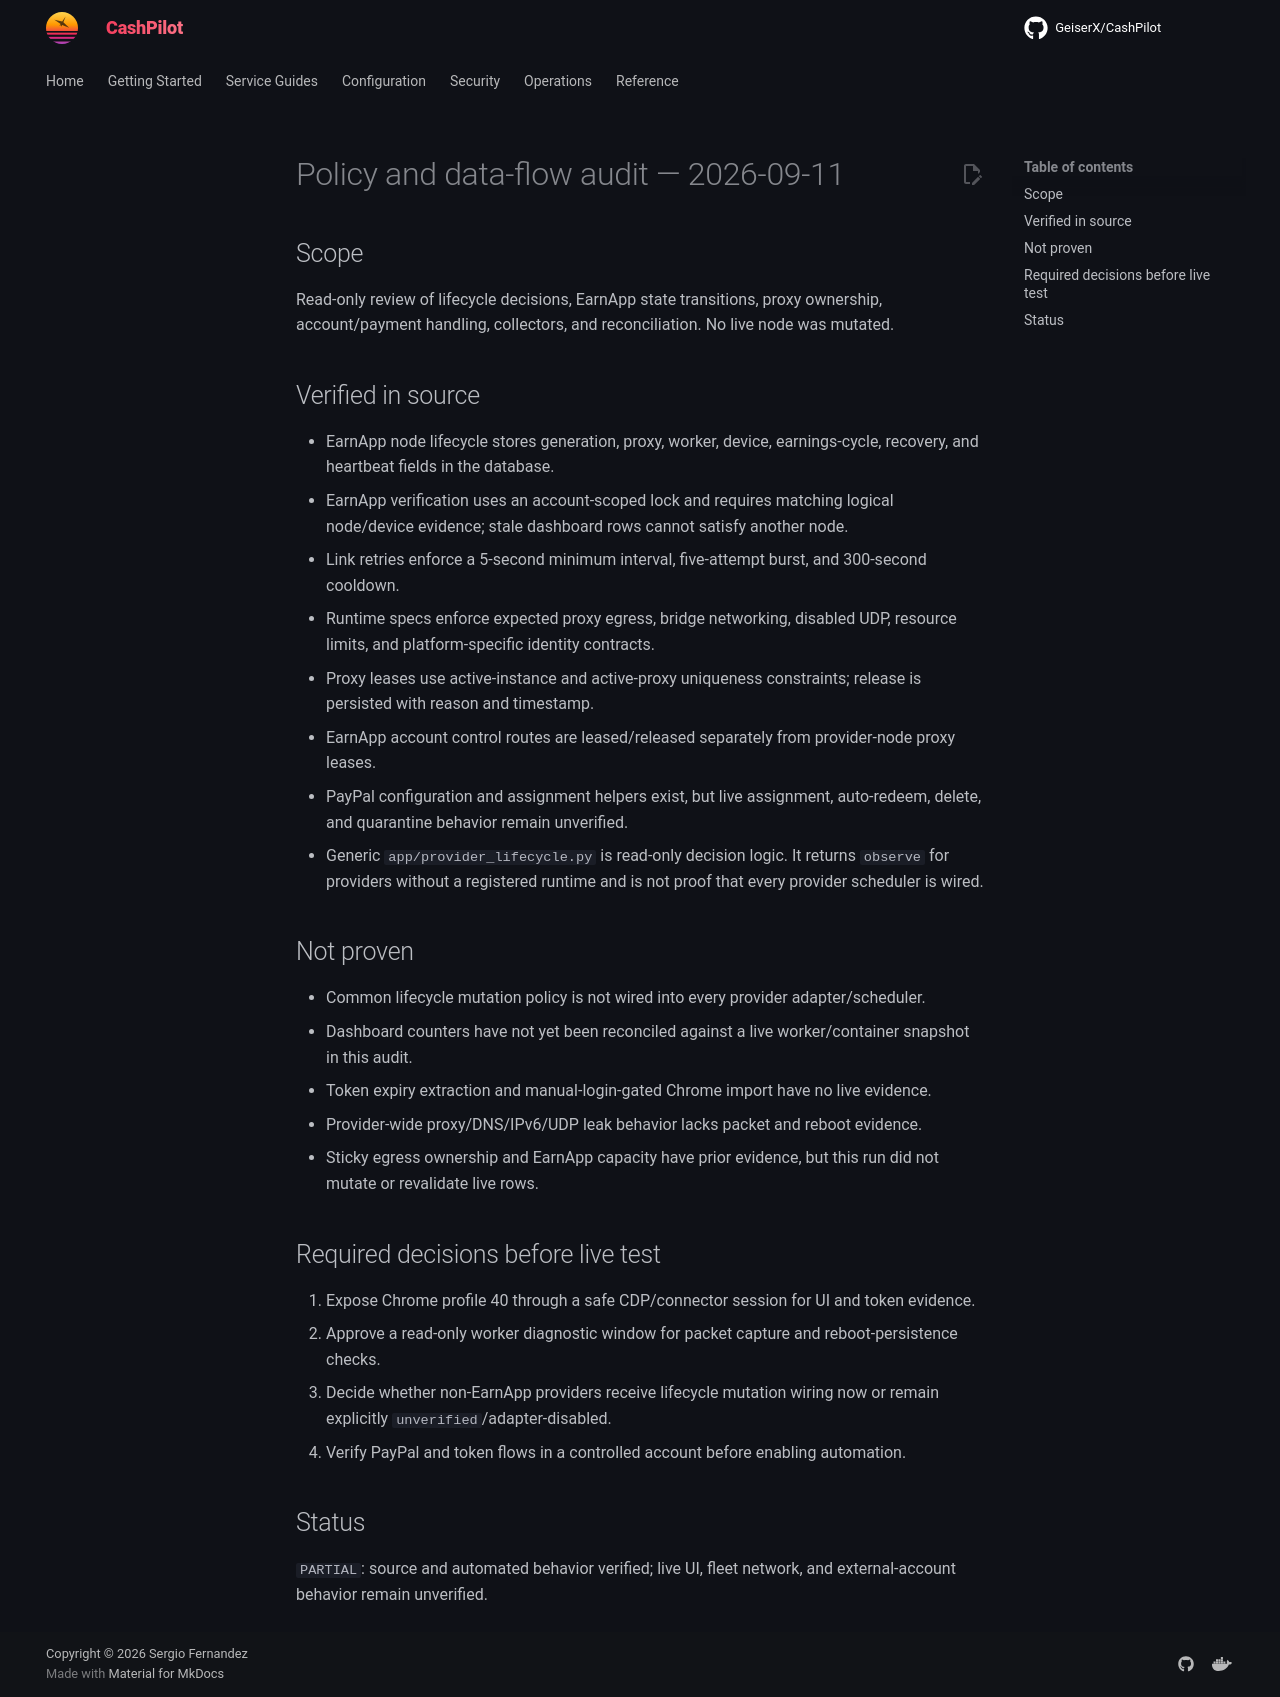

repository: assetforgeai-tech/CashPilot · page: evidence/policy-dataflow-audit-2026-09-11/index.html · generator: mkdocs

# Policy and data-flow audit — 2026-09-11

## Scope

Read-only review of lifecycle decisions, EarnApp state transitions, proxy ownership, account/payment handling, collectors, and reconciliation. No live node was mutated.

## Verified in source

- EarnApp node lifecycle stores generation, proxy, worker, device, earnings-cycle, recovery, and heartbeat fields in the database.
- EarnApp verification uses an account-scoped lock and requires matching logical node/device evidence; stale dashboard rows cannot satisfy another node.
- Link retries enforce a 5-second minimum interval, five-attempt burst, and 300-second cooldown.
- Runtime specs enforce expected proxy egress, bridge networking, disabled UDP, resource limits, and platform-specific identity contracts.
- Proxy leases use active-instance and active-proxy uniqueness constraints; release is persisted with reason and timestamp.
- EarnApp account control routes are leased/released separately from provider-node proxy leases.
- PayPal configuration and assignment helpers exist, but live assignment, auto-redeem, delete, and quarantine behavior remain unverified.
- Generic `app/provider_lifecycle.py` is read-only decision logic. It returns `observe` for providers without a registered runtime and is not proof that every provider scheduler is wired.

## Not proven

- Common lifecycle mutation policy is not wired into every provider adapter/scheduler.
- Dashboard counters have not yet been reconciled against a live worker/container snapshot in this audit.
- Token expiry extraction and manual-login-gated Chrome import have no live evidence.
- Provider-wide proxy/DNS/IPv6/UDP leak behavior lacks packet and reboot evidence.
- Sticky egress ownership and EarnApp capacity have prior evidence, but this run did not mutate or revalidate live rows.

## Required decisions before live test

1. Expose Chrome profile 40 through a safe CDP/connector session for UI and token evidence.
2. Approve a read-only worker diagnostic window for packet capture and reboot-persistence checks.
3. Decide whether non-EarnApp providers receive lifecycle mutation wiring now or remain explicitly `unverified`/adapter-disabled.
4. Verify PayPal and token flows in a controlled account before enabling automation.

## Status

`PARTIAL`: source and automated behavior verified; live UI, fleet network, and external-account behavior remain unverified.
